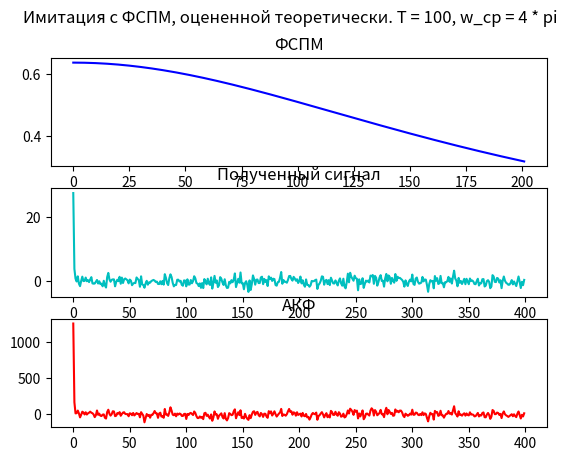

The script that saved this image:
# coding: utf-8

import numpy as np
import matplotlib.pyplot as plt

from math import cos, pi, sin, sqrt
from scipy.signal import periodogram


def sinc(x):
	if x:
		return sin(x) / x
	else:
		return 1


def build_density(counts):
	def s(k):
		return counts[k]
	
	return s


def fourier_transform(x):
	N = len(x)
	
	spectrum = []
	
	spectrum += [(1 / N) * sum(x)]
	
	lambdas = list()
	
	for k in range(1, N // 2):
		X_e = 2 / N * sum(x * cos(2 * pi * k * i / N) for i, x in enumerate(x))
		X_o = 2 / N * sum(x * sin(2 * pi * k * i / N) for i, x in enumerate(x))
		
		spectrum += [X_e, X_o]
		
		lambdas += [X_o / X_e]
	
	spectrum += [(1 / N) * sum(x * cos(pi * i) for i, x in enumerate(x))]
	
	return spectrum, lambdas


def back_fourier_transform(x, N, multiple=1.):
	X_0, X_N = x[0], x[-1]
	X_e, X_o = x[1:-1:2], x[2:-1:2]
	
	signal = [X_0 + multiple * sum(X_e * cos(2 * pi * i * k / N)
	                               + X_o * sin(2 * pi * i * k / N)
	                               for k, X_e, X_o in zip(range(1, N // 2), X_e, X_o))
	          + X_N * cos(pi * i) for i in range(N)]
	
	return signal


def autocorrelate(x):
	result = np.correlate(x, x, mode='full')
	return result[result.size // 2:]


def from_signal():
	T = 100
	w_h = 4 * pi
	
	delta_t = pi / w_h
	
	N = int(T / delta_t)
	
	x = np.random.normal(0, 1, N)
	x = [x ** 2 for x in np.arange(0, T, delta_t)]
	
	f, P = periodogram(x, w_h)
	
	S = build_density(P[1:])
	
	spec, lambdas = fourier_transform(x)
	
	estimated_spec = []
	
	estimated_spec += [sqrt(S(0) / T)]
	
	for k, l in enumerate(lambdas):
		X_e = sqrt(S(k + 1) / (T * (1 + l ** 2)))
		X_o = l * X_e
		
		estimated_spec += [X_e, X_o]
	
	# Погрешность может быть тут из-за того, что мы берем последний (уже использованный) элемент S!!!
	estimated_spec += [sqrt(S(N // 2 - 1) / (T * (1 + lambdas[-1] ** 2)))]
	
	fig = plt.figure()
	
	fig.suptitle('Имитация с ФСПМ, полученной из сигнала. T = 100, w_cp = 4 * pi')
	
	ax = fig.add_subplot(311)
	ax.set_title('Спектры в тригонометрическом базисе')
	ax1, = ax.plot(spec, 'c', label='Спектр сигнала')
	ax2, = ax.plot(estimated_spec, 'r--', label='Спектр ФСПМ')
	
	ax.legend(handles=[ax1, ax2], loc=1)
	
	ax.grid('on')
	
	# Множитель 2,5 дает совпадение АКФ.
	imitated = back_fourier_transform(estimated_spec, N, 2.5)
	
	ax = fig.add_subplot(312)
	ax.set_title('Восстановленные сигналы')
	ax1, = ax.plot(x, 'b', label='Исходный сигнал')
	ax2, = ax.plot(imitated, 'r--', label='Полученный сигнал')
	
	ax.legend(handles=[ax1, ax2], loc=1)
	
	ax.grid('on')
	
	ax = fig.add_subplot(313)
	ax.set_title('АКФ')
	ax1, = ax.plot(autocorrelate(x), 'b', label='Экспериментальная АКФ исходного сигнала')
	ax2, = ax.plot(autocorrelate(imitated), 'r--', label='Экспериментальная АКФ полученного сигнала')
	
	ax.legend(handles=[ax1, ax2], loc=1)
	
	ax.grid('on')
	
	plt.show()


def from_density():
	T = 100
	w_h = 4 * pi
	
	delta_t = pi / w_h
	delta_w = 2 * pi / T
	
	N = int(T / delta_t)
	
	S = lambda w: [0, 4 * pi / (w_h * T)][abs(w) <= w_h]
	
	S = lambda w: [0, 1 - w / w_h][abs(w) < w_h]
	
	S = lambda w: (2 * 4 / w_h) * (1 / (1 + (w / w_h) ** 2))
	
	lambdas = np.random.normal(0, 1, N // 2)
	
	estimated_spec = []
	
	estimated_spec += [sqrt(S(0) / T)]
	
	for k, l in enumerate(lambdas):
		X_e = sqrt(S(k * delta_w) / (T * (1 + l ** 2)))
		X_o = l * X_e
		
		estimated_spec += [X_e, X_o]
	
	estimated_spec += [sqrt(S(pi / delta_t) / (T * (1 + lambdas[-1] ** 2)))]
	
	imitated = back_fourier_transform(estimated_spec, N, 2.5)
	
	fig = plt.figure()
	
	fig.suptitle('Имитация с ФСПМ, оцененной теоретически. T = 100, w_cp = 4 * pi')
	
	ax = fig.add_subplot(311)
	ax.set_title('ФСПМ')
	ax.plot([S(w) for w in np.arange(0, w_h + 2 * delta_w, delta_w)], 'b')
	
	ax = fig.add_subplot(312)
	ax.set_title('Полученный сигнал')
	ax.plot(imitated, 'c')
	
	ax = fig.add_subplot(313)
	ax.set_title('АКФ')
	ax.plot(autocorrelate(imitated), 'r')
	
	plt.show()


if __name__ == '__main__':
	from_density()
